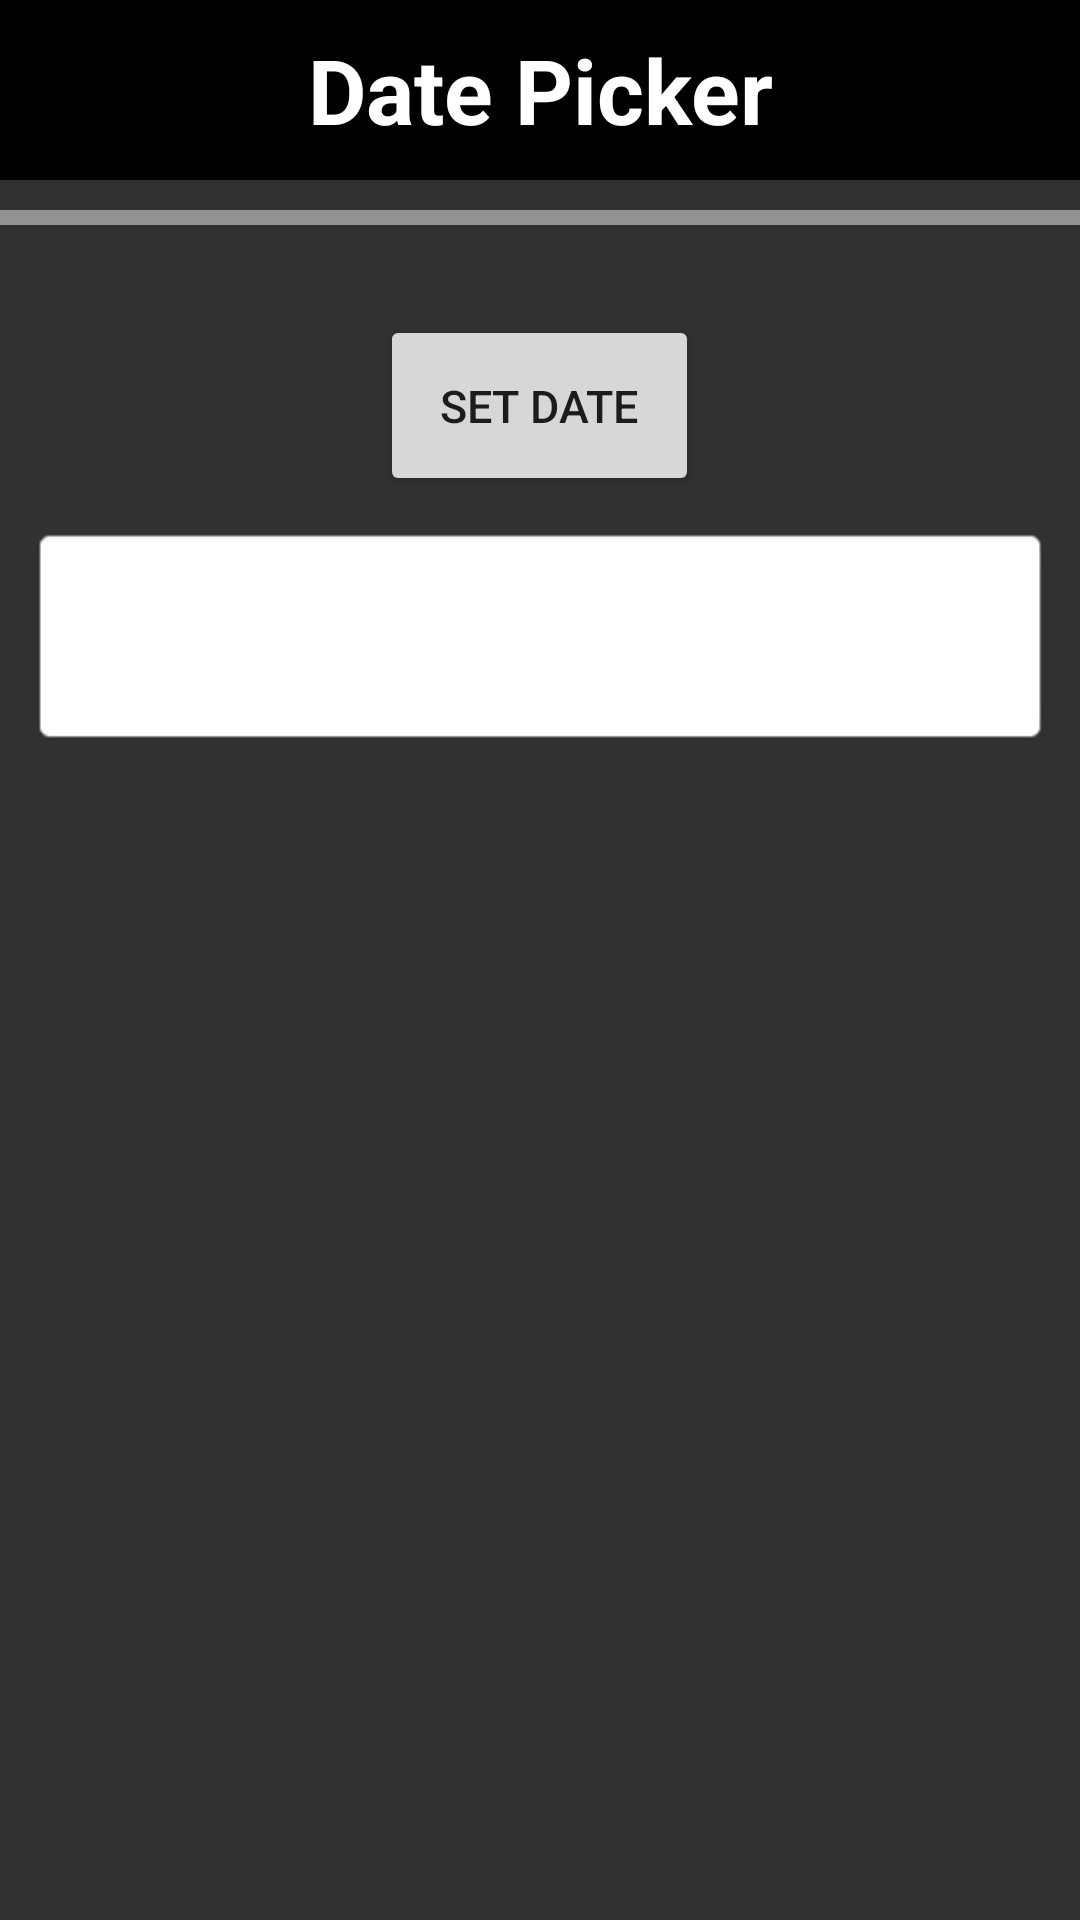

This screen was rendered from an Android layout file. Write that file and the resources it references.
<!-- AndroidManifest.xml: application theme AppTheme -->
<!-- res/layout/activity_date_picker_class.xml -->
<?xml version="1.0" encoding="utf-8"?>
<LinearLayout xmlns:android="http://schemas.android.com/apk/res/android"
    xmlns:app="http://schemas.android.com/apk/res-auto"
    xmlns:tools="http://schemas.android.com/tools"
    android:layout_width="match_parent"
    android:layout_height="match_parent"
    tools:context=".DatePickerClass"
    android:orientation="vertical"
    android:background="@color/HomeBgColour">

    <TextView
        android:layout_width="match_parent"
        android:layout_height="60dp"
        android:text="Date Picker"
        android:background="#000"
        android:textSize="30sp"
        android:textColor="#fff"
        android:textStyle="bold"
        android:gravity="center"/>

    <View
        android:layout_width="match_parent"
        android:layout_height="5dp"
        android:layout_marginTop="10dp"
        android:background="#79ffffff" />

    <Button
        android:layout_width="wrap_content"
        android:layout_height="wrap_content"
        android:id="@+id/btn_set_date"
        android:layout_marginTop="30dp"
        android:layout_gravity="center"
        android:textSize="15sp"
        android:padding="20dp"
        android:text="Set Date"/>

    <TextView
        android:layout_width="match_parent"
        android:layout_height="wrap_content"
        android:id="@+id/txt_set_date"
        android:gravity="center"
        android:layout_margin="10dp"
        android:textSize="25sp"
        android:padding="20dp"
        android:background="@android:drawable/editbox_background_normal"/>

</LinearLayout>
<!-- resources referenced by this layout -->
<resources>
  <color name="HomeBgColour">#313131</color>
  <style name="AppTheme" parent="Theme.AppCompat.Light.NoActionBar">
          
          <item name="colorPrimary">@color/colorPrimary</item>
          <item name="colorPrimaryDark">@color/colorPrimaryDark</item>
          <item name="colorAccent">@color/colorAccent</item>
      </style>
  <color name="colorPrimary">#48000000</color>
  <color name="colorPrimaryDark">#6e6e6e</color>
  <color name="colorAccent">#000000</color>
</resources>
